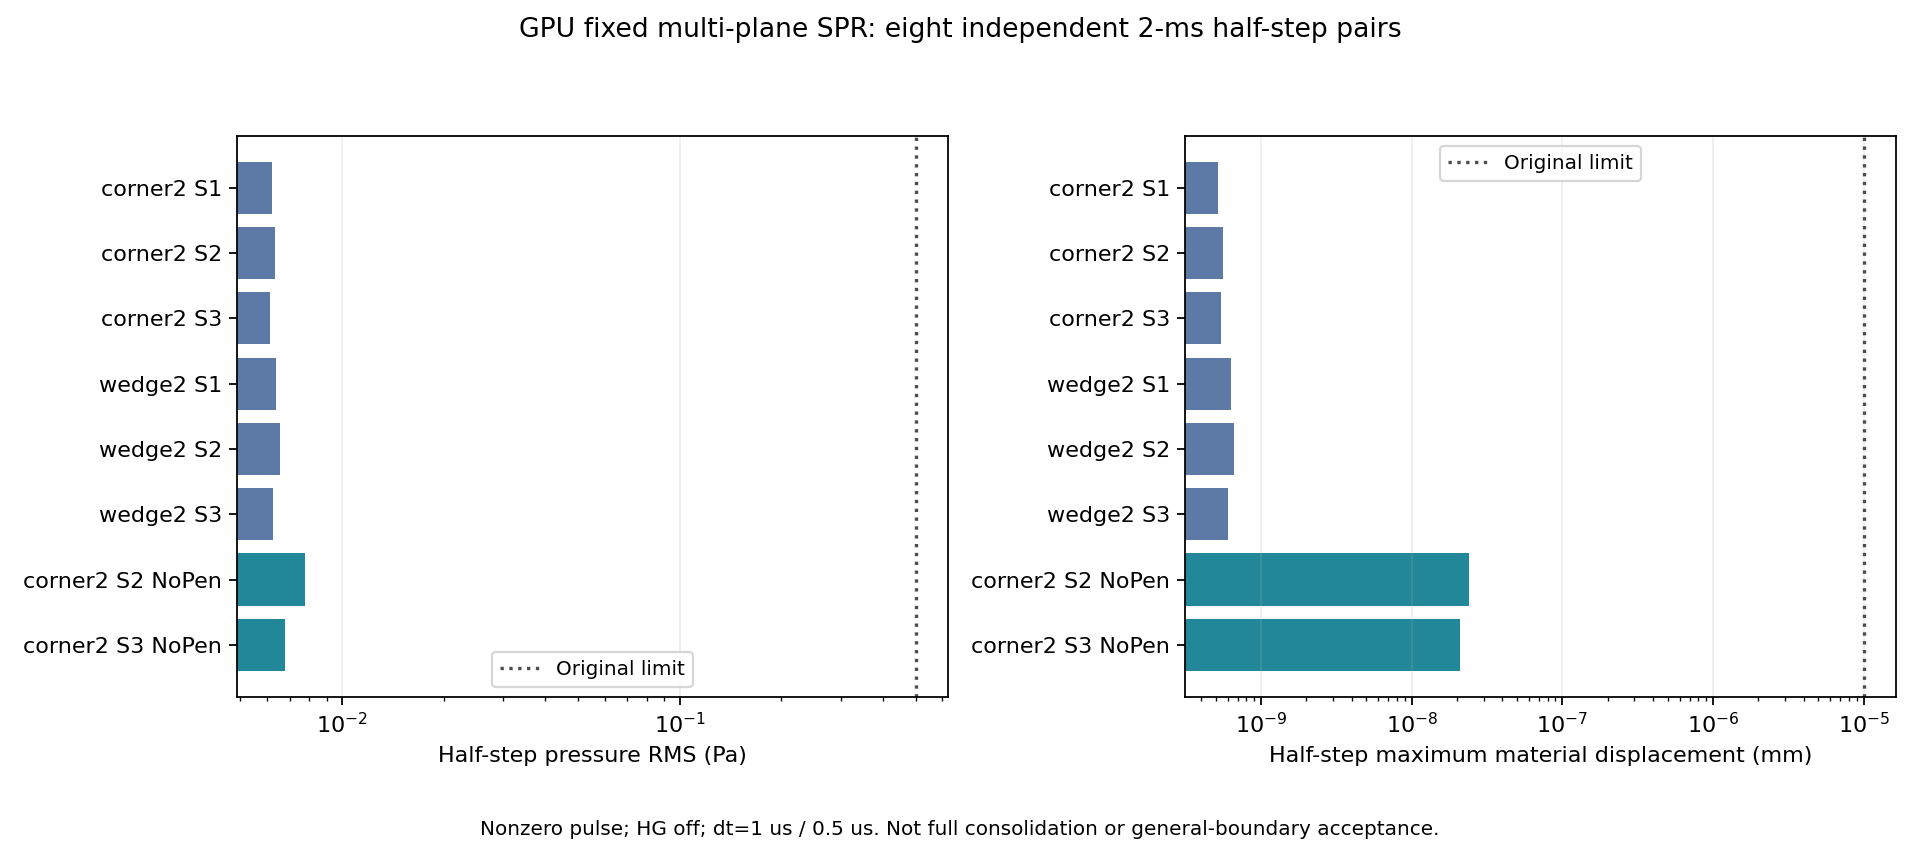

Values plotted in this chart, from the file beside it:
pressure_rms_max_pa, material_displacement_max_mm, passed, no_pen, geometry, slip, case
0.006206, 5.151991000069301e-10, True, False, corner2, 1, corner2 S1
0.006317, 5.5810645074803e-10, True, False, corner2, 2, corner2 S2
0.006105, 5.414135928500903e-10, True, False, corner2, 3, corner2 S3
0.006367, 6.287862717477043e-10, True, False, wedge2, 1, wedge2 S1
0.006555, 6.603827107558995e-10, True, False, wedge2, 2, wedge2 S2
0.006261, 6.062167730878119e-10, True, False, wedge2, 3, wedge2 S3
0.007757, 2.4184482367142022e-08, True, True, corner2, 2, corner2 S2 NoPen
0.006756, 2.0899186578366753e-08, True, True, corner2, 3, corner2 S3 NoPen
